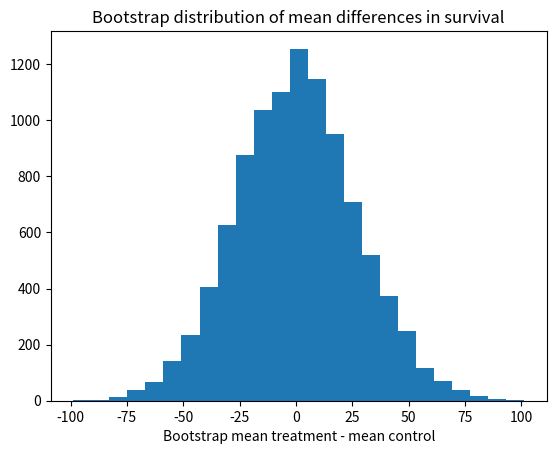

Reproduce this figure in Python.
import numpy as np
import matplotlib.pyplot as plt

# Set up the random number generator.
rnd = np.random.default_rng()

# Treatment group.
treat = np.array([94, 38, 23, 197, 99, 16, 141])
# control group
control = np.array([52, 10, 40, 104, 51, 27, 146, 30, 46])

# Observed difference in real world.
actual_diff = np.mean(treat) - np.mean(control)

# Set the number of trials.
n_trials = 10_000

# An empty array to store the trials.
results = np.zeros(n_trials)

# U is our universe (Step 2 above)
u = np.concatenate([treat, control])

# step 5 above.
for i in range(n_trials):
    # Step 3 above.
    fake_treat = rnd.choice(u, size=7)
    # Step 3
    fake_control = rnd.choice(u, size=9)
    # Step 4
    mt = np.mean(fake_treat)
    # Step 4
    mc = np.mean(fake_control)
    # Step 4
    diff = mt - mc
    # Step 4
    results[i] = diff

# Step 6
plt.hist(results, bins=25)
plt.title('Bootstrap distribution of mean differences in survival')
plt.xlabel('Bootstrap mean treatment - mean control')

# Step 6
k = np.sum(results >= actual_diff)
kk = k / n_trials
print('Proportion bootstrap mean difference >= actual difference:', kk)